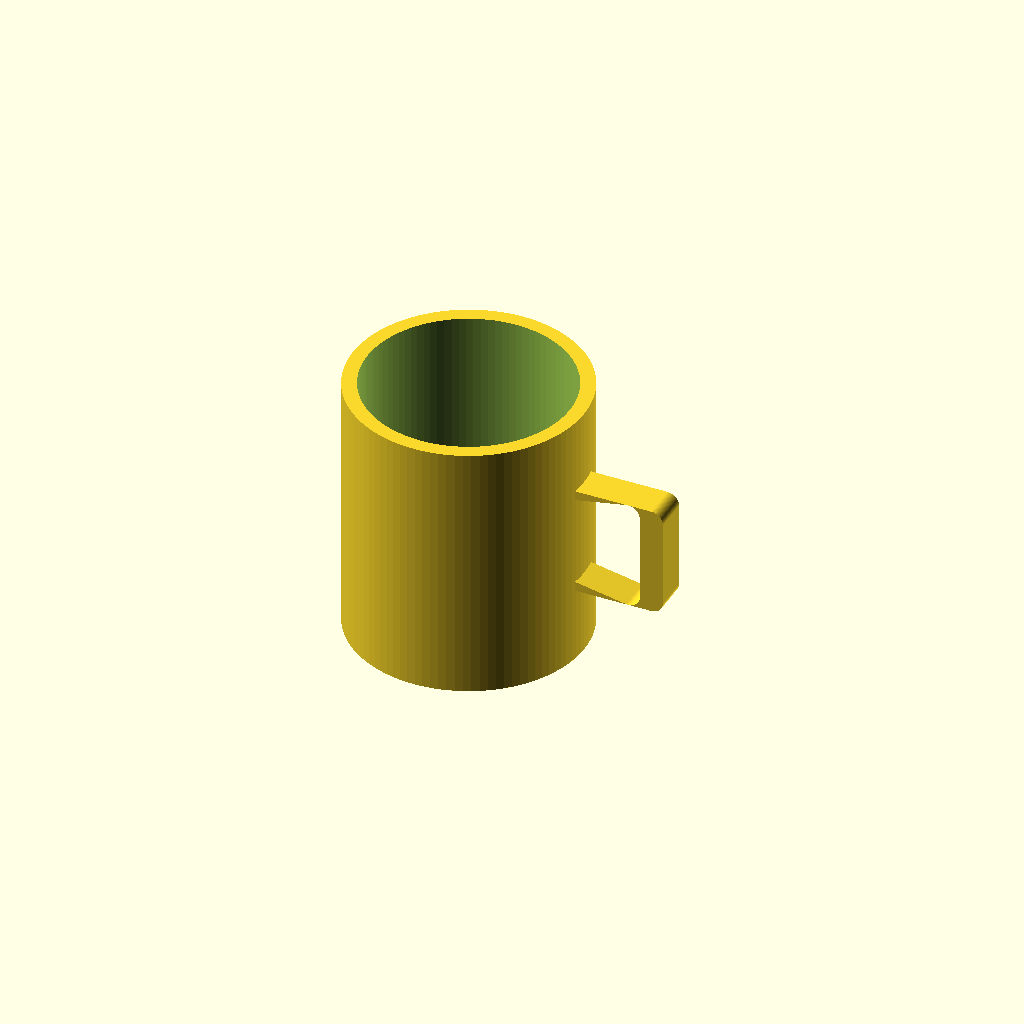
Cell 1 — every parameter at its default value.
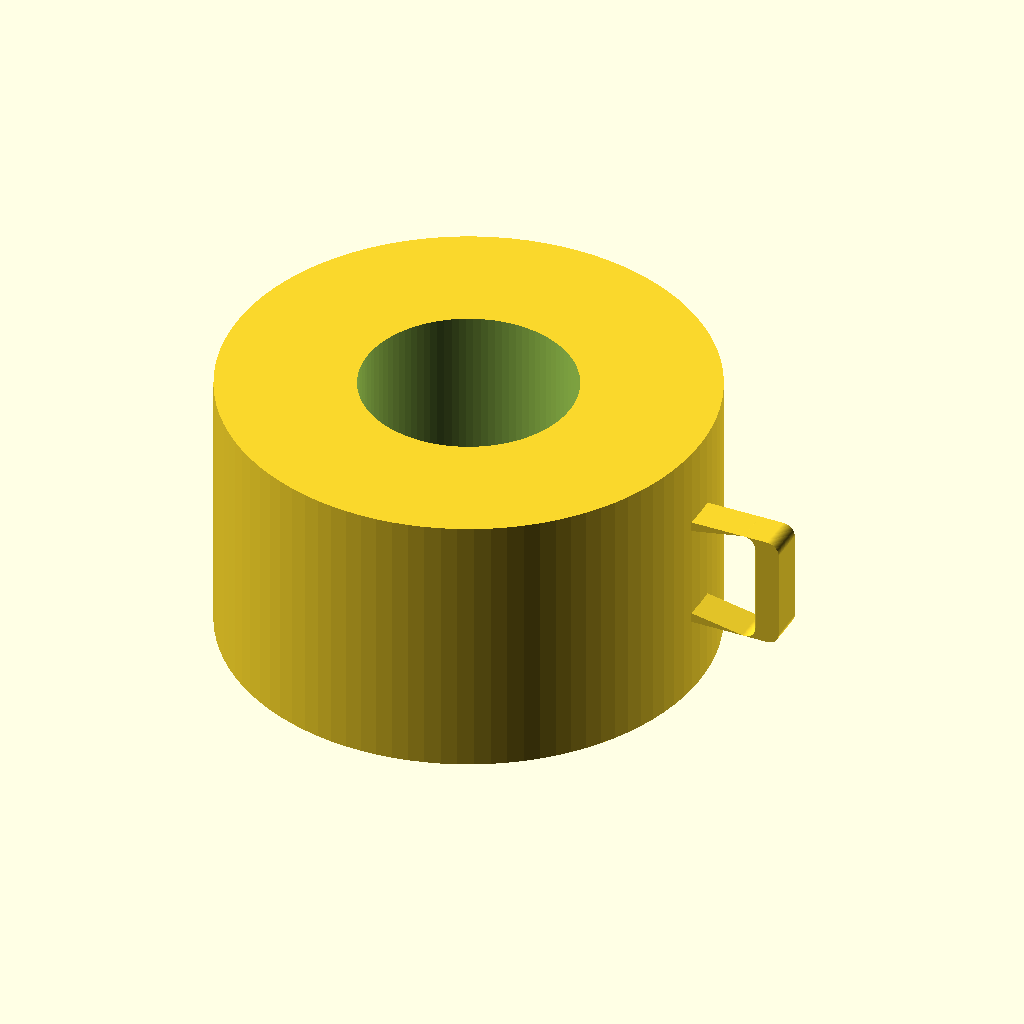
Cell 2: the same model with outer_d = 160.
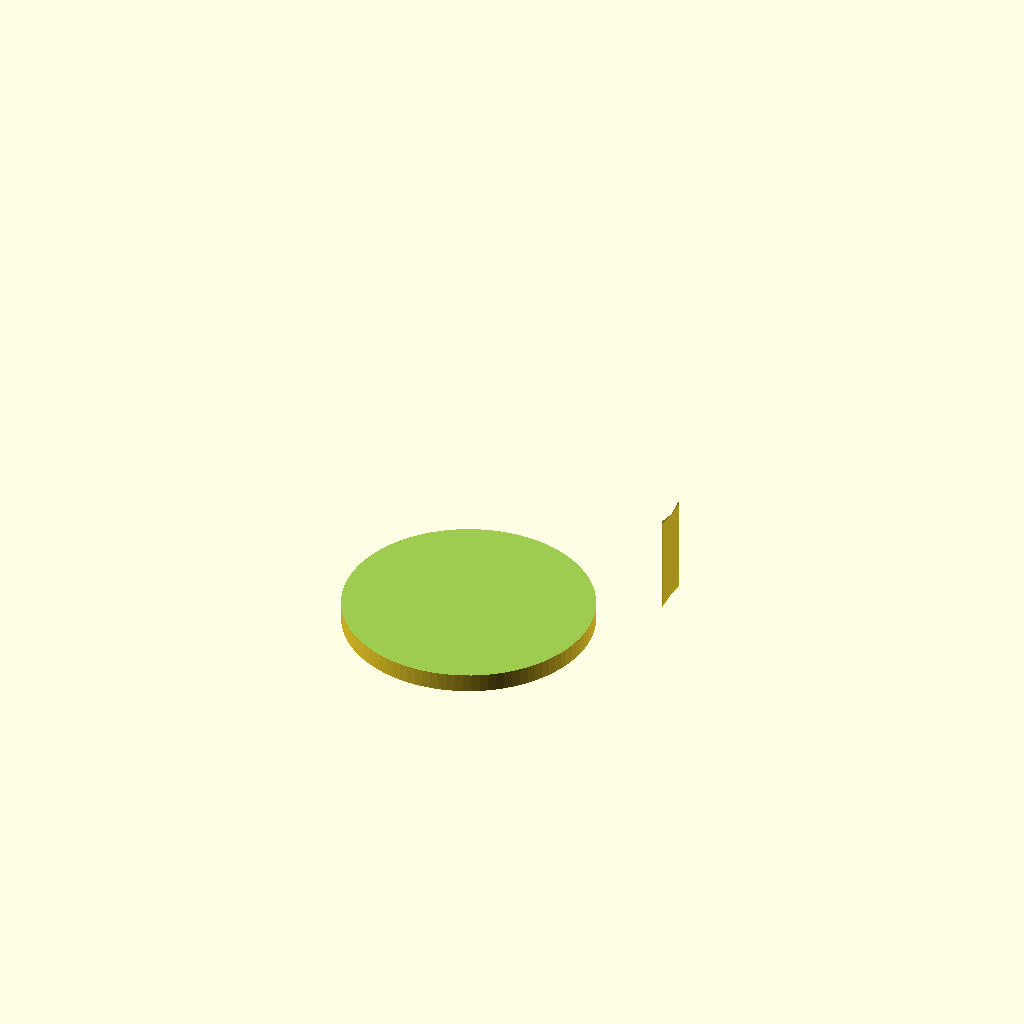
Cell 3: the same model with inner_d = 140.
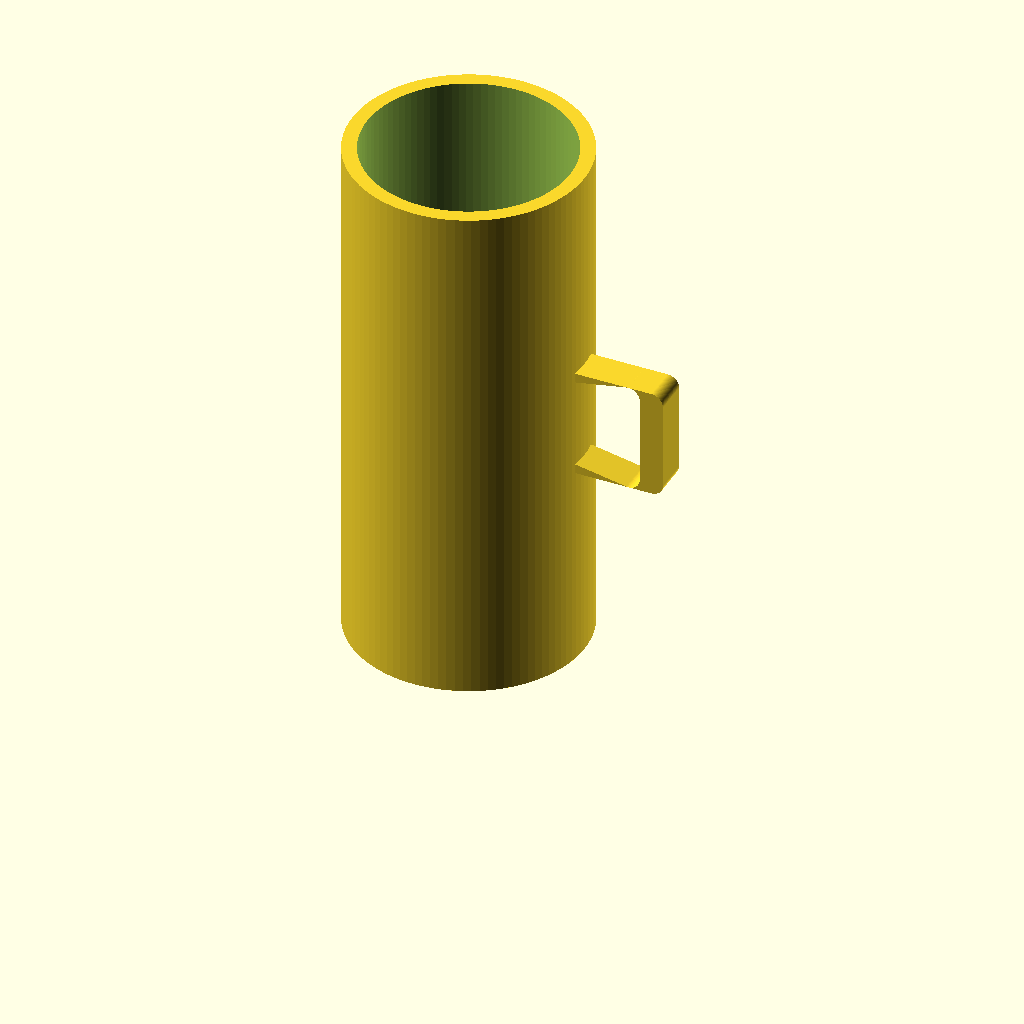
Cell 4: height = 180 (everything else at default).
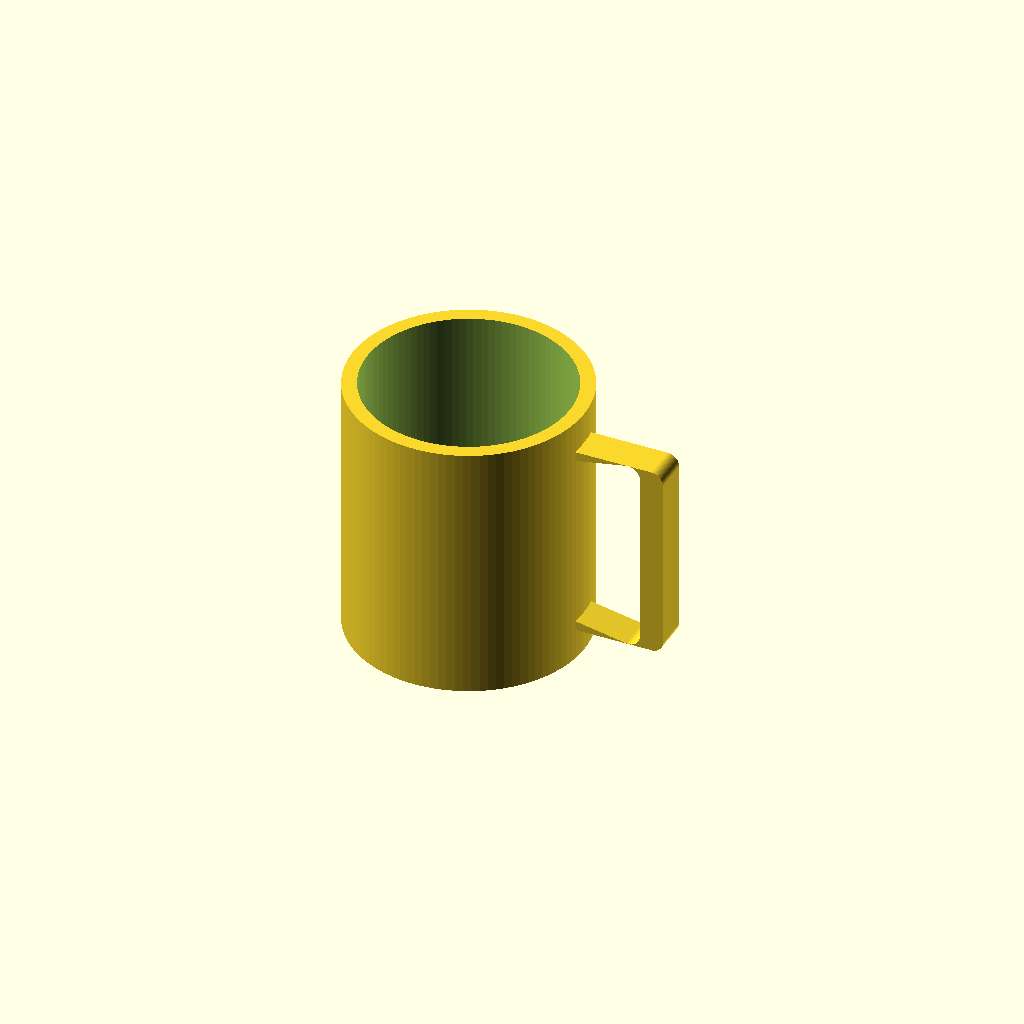
Cell 5 — h_open_h set to 60, the other parameters unchanged.
One fixed orthographic camera (rotation 55°, 0°, 25°; colour scheme Cornfield) for every cell.
OpenSCAD source file results/tier-2-offset-handle-mug/bare_claude-opus-5-bd7891f43c50-2026-09-05T12-50-46-732Z/final.scad:
// =========================================
// Mug with D-shaped handle on +X side
// =========================================

$fn = 96;

// ---- Body parameters ----
outer_d   = 80;              // 外径
inner_d   = 70;              // 内径 (肉厚 5mm)
height    = 90;              // 全高
bottom_th = 6;               // 底厚

outer_r = outer_d / 2;       // 40
inner_r = inner_d / 2;       // 35

// ---- Handle parameters ----
h_open_h  = 30;              // 取手内側の空間 高さ
h_open_w  = 25;              // 取手内側の空間 幅(半径方向)
h_thick   = 8;               // 取手の太さ(断面の径方向厚み)
h_width   = 12;              // 取手の幅(Y方向)
h_center_z = height / 2;     // 高さ方向の中央付近

// 取手の内側開口の始まり(本体外周より少し内側に食い込ませて確実に union)
h_embed    = 3;                          // 本体へのめり込み量
h_in_x     = outer_r - h_embed;          // D 形状の直線部 X 位置
h_out_x    = h_in_x + h_open_w + h_thick;// D 形状の外周 X 位置

// -----------------------------------------
// 本体
// -----------------------------------------
module body() {
    difference() {
        cylinder(h = height, r = outer_r);
        translate([0, 0, bottom_th])
            cylinder(h = height - bottom_th + 1, r = inner_r);
    }
}

// -----------------------------------------
// 取手 (D 字形状: 外側半円 + 本体側直線)
//   2D プロファイルを作って linear_extrude し、
//   Y 方向に厚みを持たせるため回転させて配置
// -----------------------------------------
module handle_profile() {
    // XZ 平面上の D 字リング(中心は z = 0)
    difference() {
        // 外形: 直線部 + 外側半円(角丸 D 形状)
        hull() {
            // 本体側の直線部(縦の柱)
            translate([h_in_x, -(h_open_h / 2 + h_thick / 2)])
                square([1, h_open_h + h_thick]);
            // 外側の半円をつくるための上下の円
            translate([h_out_x - h_thick / 2,  h_open_h / 2]) circle(d = h_thick);
            translate([h_out_x - h_thick / 2, -h_open_h / 2]) circle(d = h_thick);
        }
        // 内側の空間 (高さ 30mm × 幅 25mm)
        hull() {
            translate([h_in_x - 1, -h_open_h / 2])
                square([1, h_open_h]);
            translate([h_in_x + h_open_w - h_thick / 2,  h_open_h / 2 - 0.001])
                circle(d = h_thick);
            translate([h_in_x + h_open_w - h_thick / 2, -h_open_h / 2 + 0.001])
                circle(d = h_thick);
        }
    }
}

module handle() {
    translate([0, 0, h_center_z])
        rotate([90, 0, 0])
            linear_extrude(height = h_width, center = true)
                handle_profile();
}

// -----------------------------------------
// 組み立て(取手は +X 方向のみ)
// -----------------------------------------
module mug() {
    union() {
        body();
        // 本体内部にはみ出さないよう、内側の空洞は削らない
        difference() {
            handle();
            // マグ内壁より内側に入り込んだ部分をカット
            translate([0, 0, bottom_th])
                cylinder(h = height - bottom_th + 1, r = inner_r);
        }
    }
}

mug();
Customizer parameters (derived from the source; name, type, default, range or options):
outer_d: number, default 80
inner_d: number, default 70
height: number, default 90
bottom_th: number, default 6
h_open_h: number, default 30
h_open_w: number, default 25
h_thick: number, default 8
h_width: number, default 12
h_embed: number, default 3
